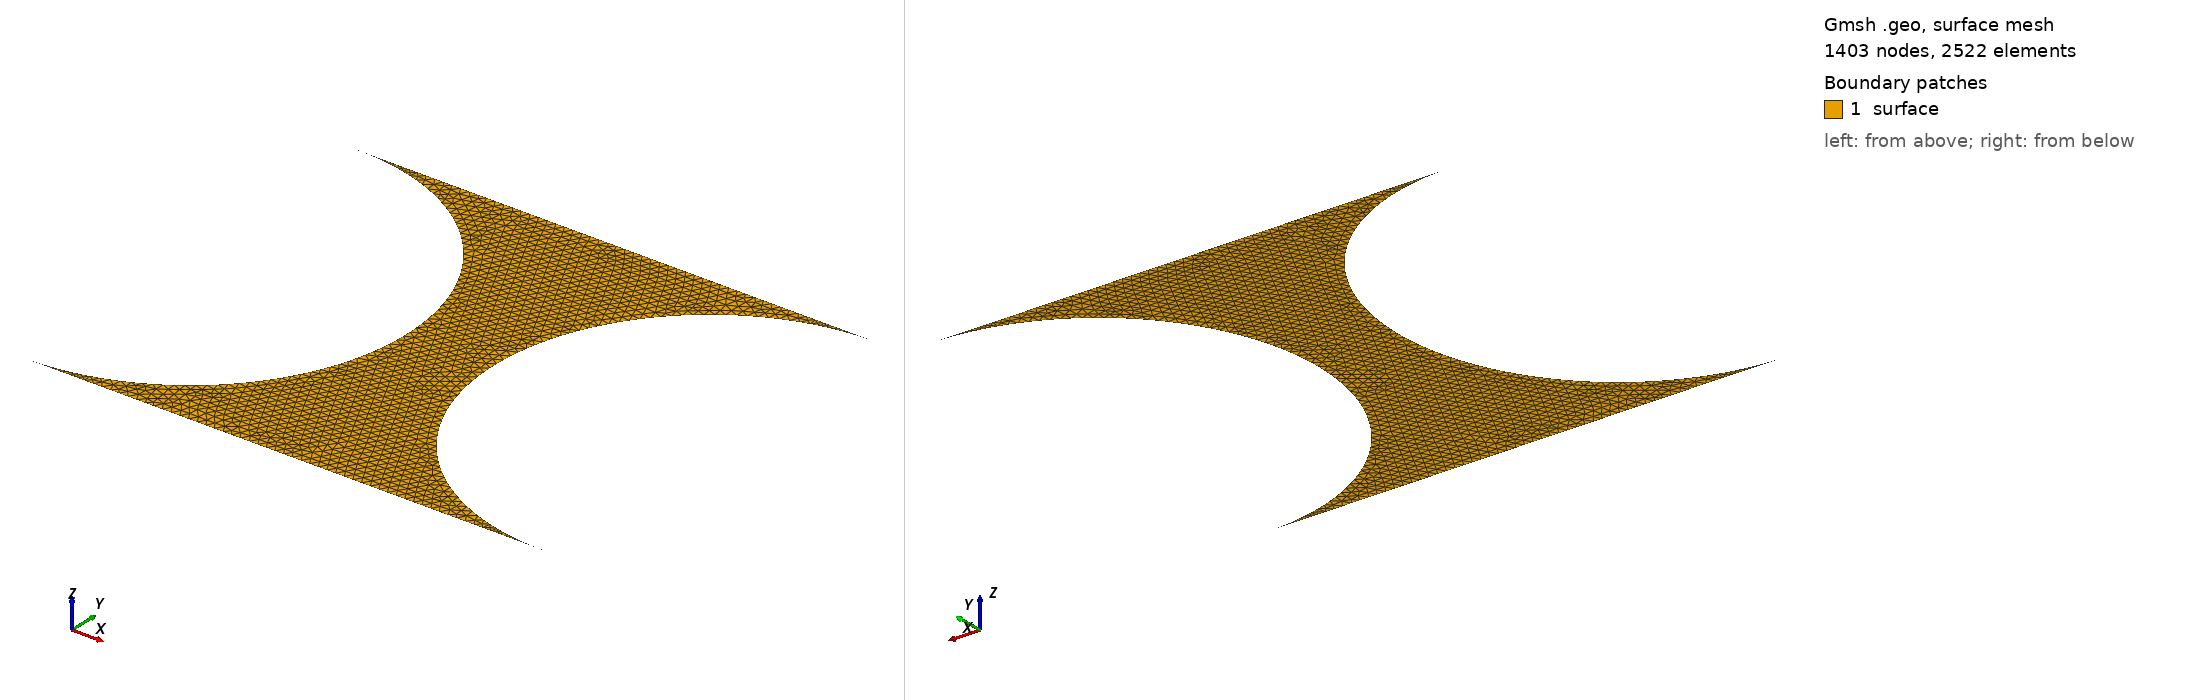

Gmsh geometry script, surface-meshed: 1403 nodes, 2522 surface elements. Boundary patches (legend numbers): 1 surface. Left view from above one corner, right view from below the opposite corner. Legend entries are the model's physical surfaces. The drawing asked Gmsh for element sizes between 1% and 20% of the model's largest extent; the script's own settings can give other sizes.

=== X.geo (drawn) ===
// X shape geometry
dx = 6;
dy = 5;
p = .2;

Point(1) = {-dx, -dy, 0, p};
Point(2) = {+dx, -dy, 0, p};
Point(3) = {+dx, +dy, 0, p};
Point(4) = {-dx, +dy, 0, p};

Point(5) = {+dx, 0, 0, p};
Point(6) = {-dx, 0, 0, p};

Line(1) = {1, 2};
Circle(2) = {3, 5, 2};
Line(3) = {3, 4};
Circle(4) = {1, 6, 4};


Curve Loop(1) = {1, -2, 3, -4};
Plane Surface(1) = {1};

/*
Physical Point("start_0") = {1};
Physical Point("end_0") = {2};
*/

/*
Physical Point("start_1") = {3};
Physical Point("end_1") = {4};
*/
/*
Physical Point("start_2") = {1};
Physical Point("end_2") = {3};
*/
/*
Physical Point("start_4") = {1};
Physical Point("end_4") = {4};
*/


Physical Point("vertices") = {1,2,3,4};
Physical Curve("edges") = {1,2,3,4};
Physical Surface("surface") = {1};
